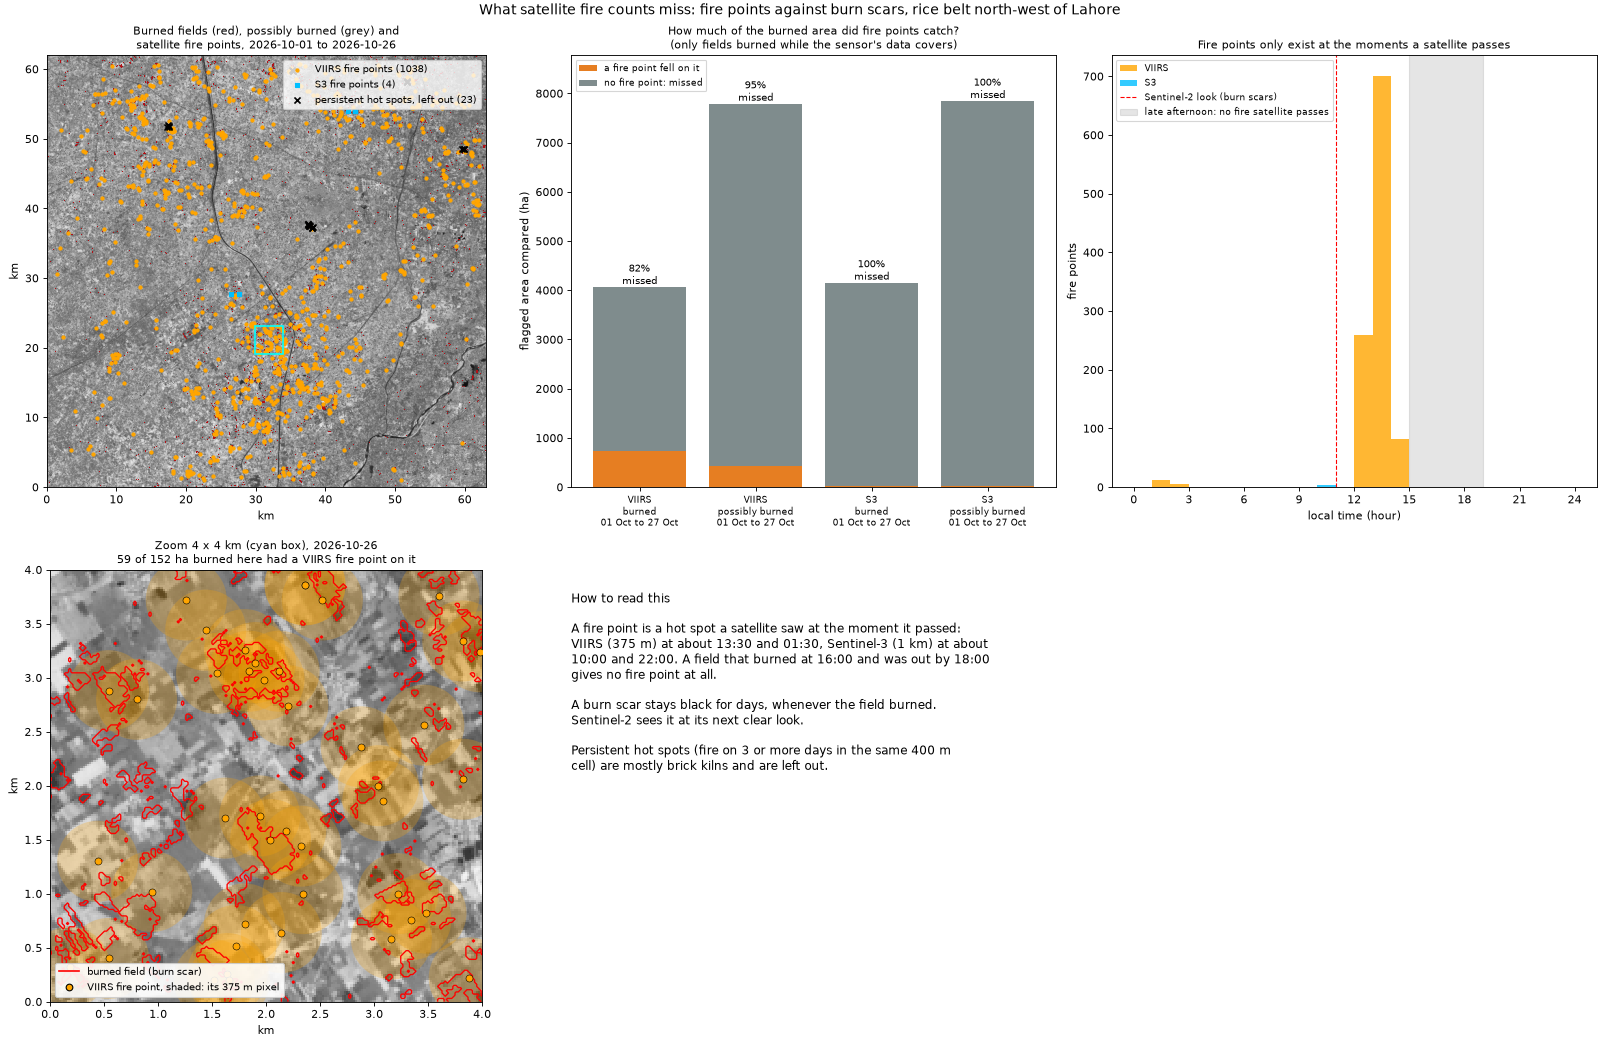

The data file committed next to this chart (first rows):
sensor, level, covered, flagged_ha_compared, seen_by_fire_point_ha, missed_share, fire_points, fire_points_with_scar
VIIRS, burned, 01 Oct to 27 Oct, 4058, 727.4, 0.821, 911, 730
VIIRS, possibly burned, 01 Oct to 27 Oct, 7782, 422.8, 0.946, 911, 730
S3, burned, 01 Oct to 27 Oct, 4146, 19.52, 0.995, 4, 4
S3, possibly burned, 01 Oct to 27 Oct, 7837, 17.68, 0.998, 4, 4
